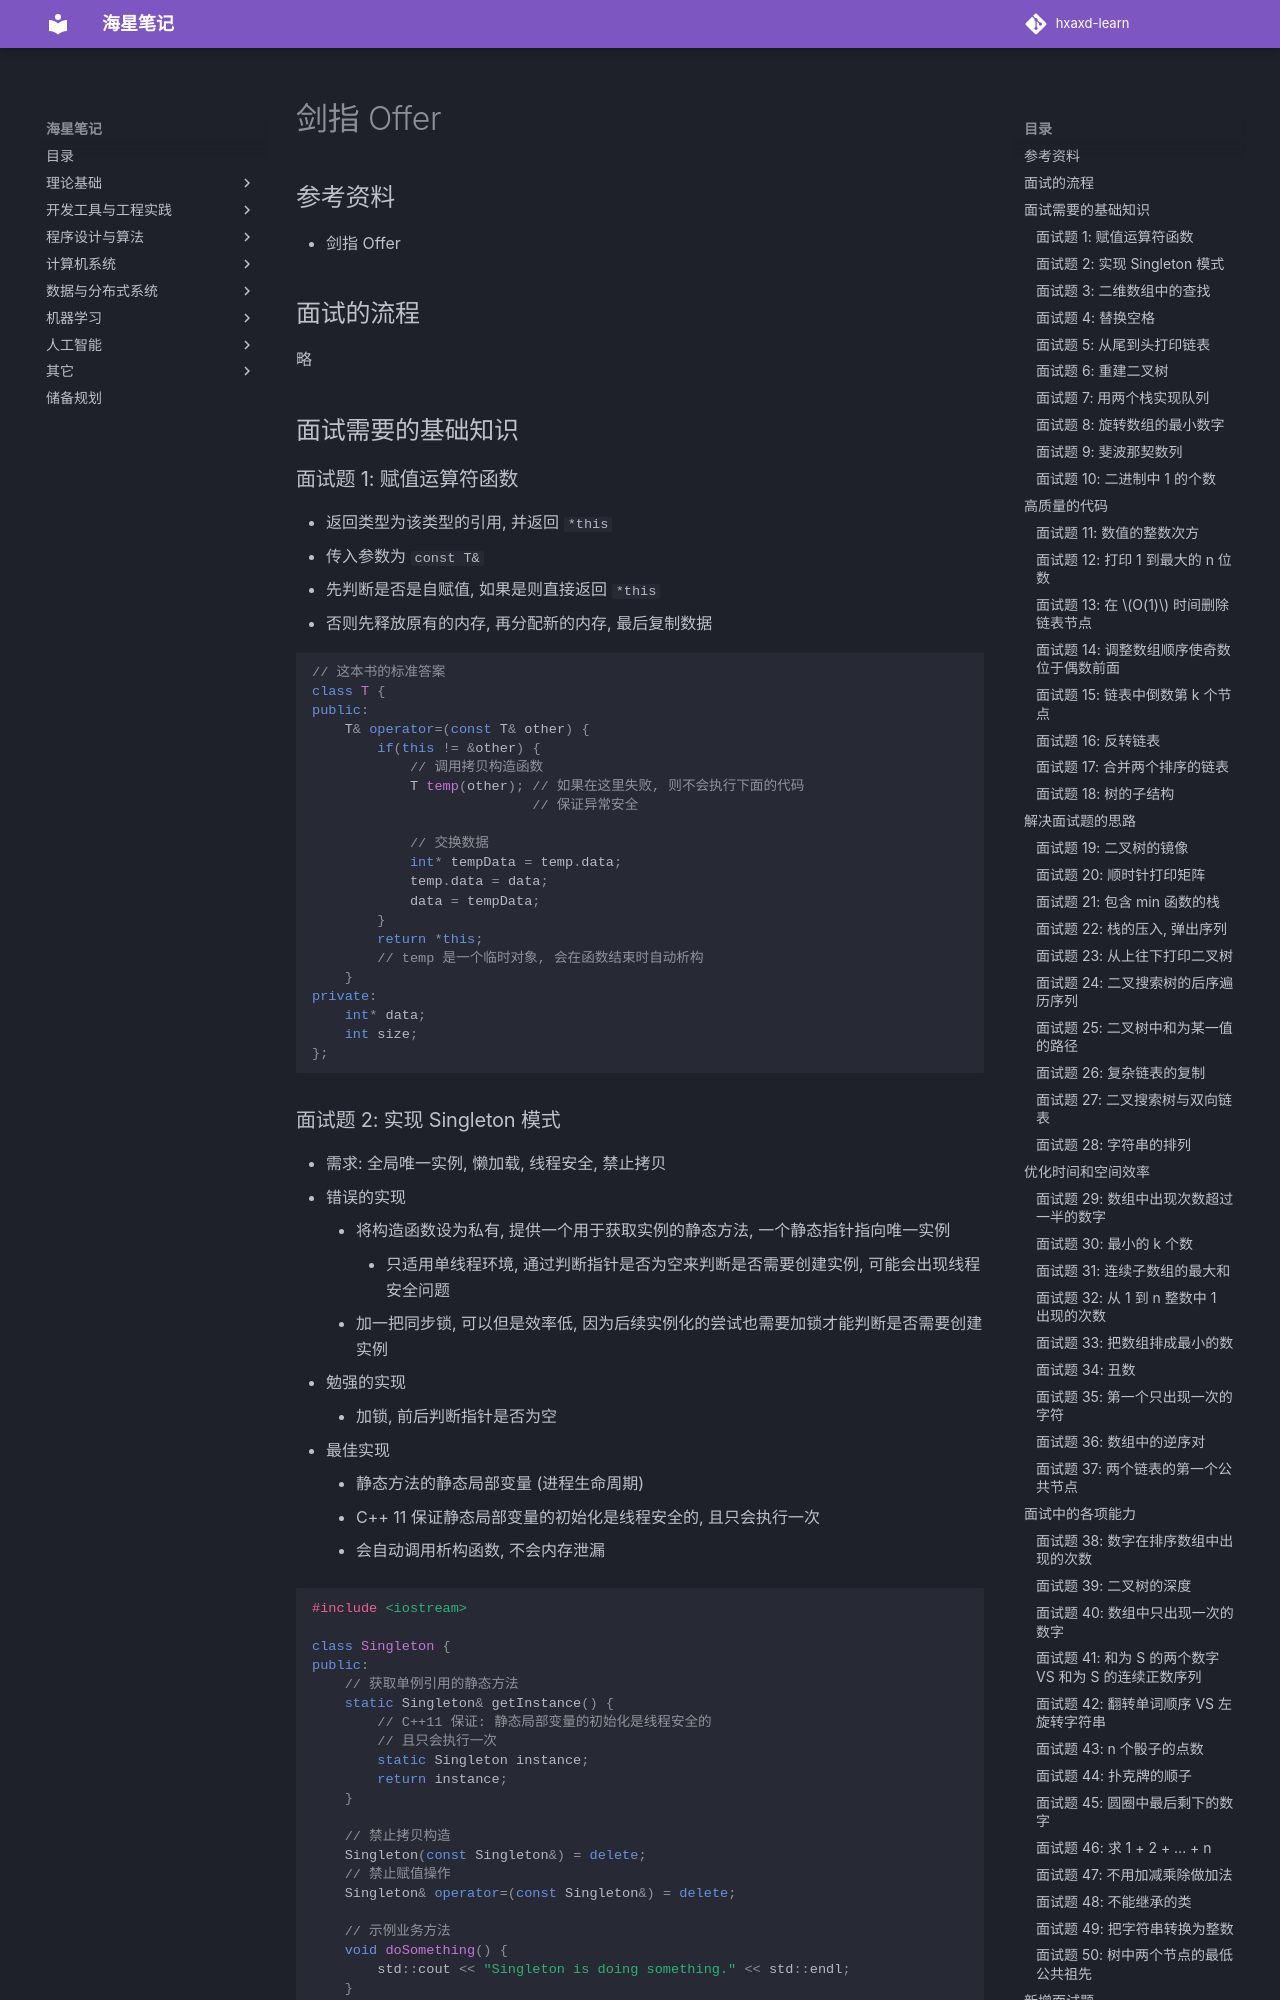

repository: hxaxd/hxaxd-learn · page: 算法/剑指Offer/index.html · generator: mkdocs

# 剑指 Offer

## 参考资料

- 剑指 Offer

## 面试的流程

略

## 面试需要的基础知识

### 面试题 1: 赋值运算符函数

- 返回类型为该类型的引用, 并返回 `*this`
- 传入参数为 `const T&`
- 先判断是否是自赋值, 如果是则直接返回 `*this`
- 否则先释放原有的内存, 再分配新的内存, 最后复制数据

```C++
// 这本书的标准答案
class T {
public:
    T& operator=(const T& other) {
        if(this != &other) {
            // 调用拷贝构造函数
            T temp(other); // 如果在这里失败, 则不会执行下面的代码
                           // 保证异常安全

            // 交换数据
            int* tempData = temp.data;
            temp.data = data;
            data = tempData;
        }
        return *this;
        // temp 是一个临时对象, 会在函数结束时自动析构
    }
private:
    int* data;
    int size;
};
```
